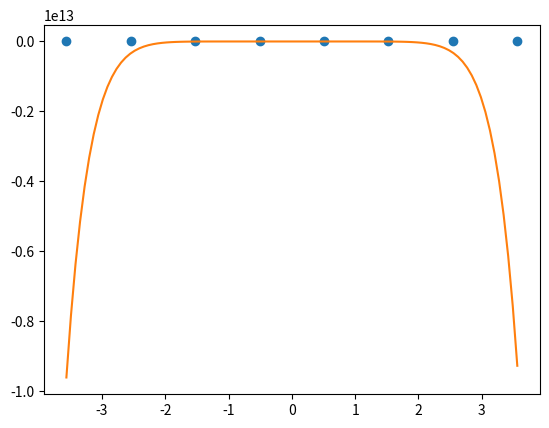

The script that saved this image:
import numpy as np
import matplotlib.pyplot as plt

# 真の関数
def g(x):
    return 0.1 * (x ** 3 + x ** 2 + x)

# 真の関数にノイズを加えた学習データを適当な数だけ用意する
train_x = np.linspace(-2, 2, 8)
train_y = g(train_x) + np.random.randn(train_x.size) * 0.05

# 標準化
mu = train_x.mean()
sigma = train_y.std()
def standardize(x):
    return (x - mu) / sigma

train_z = standardize(train_x)

# 学習データの行列を作る
def to_matrix(x):
    return np.vstack([
        np.ones(x.size),
        x,
        x ** 2,
        x ** 3,
        x ** 4,
        x ** 5,
        x ** 6,
        x ** 7,
        x ** 8,
        x ** 9,
        x ** 10,
    ]).T

X = to_matrix(train_z)

# パラメータの初期化
theta = np.random.randn(X.shape[1])

# 予測関数
def f(x):
    return np.dot(x, theta)

# 目的関数
def E(x, y):
    return 0.5 * np.sum((y - f(x)) ** 2)

# 学習率
ETA = 1e-4

# 誤差
diff = 1

# 学習を繰り返す
error = E(X, train_y)
while diff > 1e-6:
    theta = theta - ETA * np.dot(f(X) - train_y, X)
    current_error = E(X, train_y)
    diff = error - current_error
    error = current_error

x = np.linspace(-2, 2, 100)

# 結果をプロット
z = standardize(x)
plt.plot(train_z, train_y, 'o')
plt.plot(z, f(to_matrix(z)))
plt.show()



###どこかみす